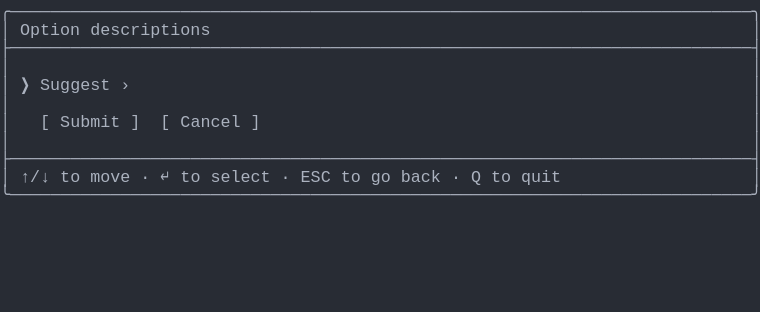
t = 0.00 s
t = 1.03 s: frame unchanged from t = 0.00 s, image omitted
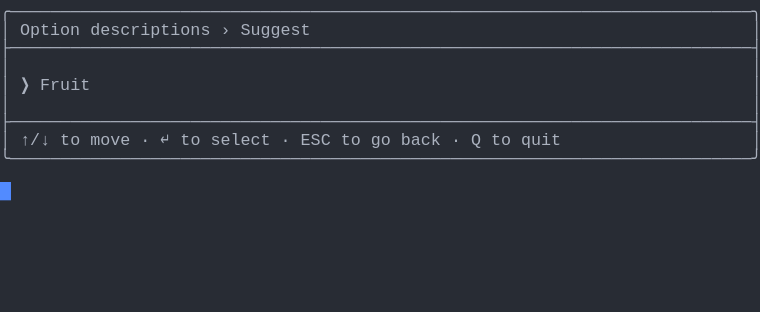
t = 1.98 s
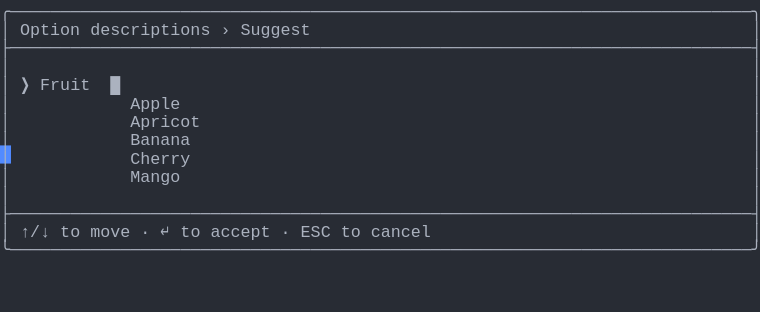
t = 2.80 s
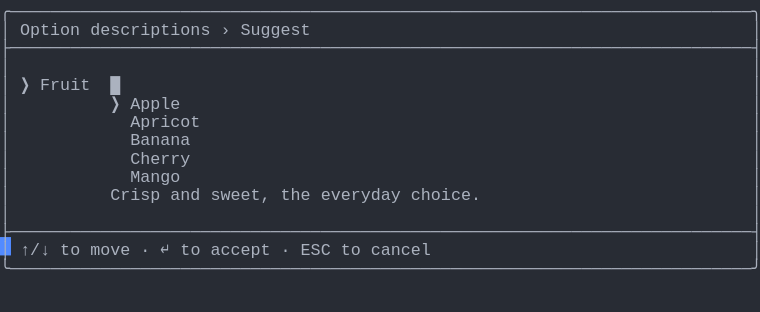
t = 3.69 s
t = 5.06 s: frame unchanged from t = 3.69 s, image omitted

The animated SVG that drew these frames (rendered in a browser with its animation timeline set to each time). Animation: 1 CSS @keyframes rule; one cycle of 5.75 s, repeats indefinitely.

<svg xmlns="http://www.w3.org/2000/svg" xmlns:xlink="http://www.w3.org/1999/xlink" width="760" height="312.29"><rect width="760" height="312.29" rx="0" ry="0" class="a"></rect><svg height="312.29" viewBox="0 0 76 31.229000000000003" width="760" xmlns="http://www.w3.org/2000/svg" xmlns:xlink="http://www.w3.org/1999/xlink"><style>.a{fill:rgb(40,44,52)}.b{font-family:Consolas,"Courier New",Courier,"Liberation Mono",monospace}.c{fill:rgb(171,178,191);white-space:pre}.d{fill:transparent}.e{fill:rgb(82,139,255)}.g{animation-duration:5.75s;animation-iteration-count:infinite;animation-name:f;animation-timing-function:steps(1,end)}@keyframes f{0%{transform:translateX(-0px)}0%{transform:translateX(-76px)}23.9%{transform:translateX(-152px)}38%{transform:translateX(-228px)}52.2%{transform:translateX(-304px)}100%{transform:translateX(-380px)}}</style><g font-family="Consolas, &quot;Courier New&quot;, Courier, &quot;Liberation Mono&quot;, monospace" font-size="1.67" class="b"><defs><symbol id="1"><text x="0" y="1.67" class="c" textLength="76.152" lengthAdjust="spacingAndGlyphs">╭──────────────────────────────────────────────────────────────────────────╮</text></symbol><symbol id="2"><text x="0" y="1.67" class="c" textLength="76.152" lengthAdjust="spacingAndGlyphs">├──────────────────────────────────────────────────────────────────────────┤</text></symbol><symbol id="3"><text x="0" y="1.67" class="c" textLength="1.002" lengthAdjust="spacingAndGlyphs">│</text><text x="75.14999999999999" y="1.67" class="c" textLength="1.002" lengthAdjust="spacingAndGlyphs">│</text></symbol><symbol id="4"><text x="0" y="1.67" class="c" textLength="1.002" lengthAdjust="spacingAndGlyphs">│</text><text x="2.004" y="1.67" class="c" textLength="3.006" lengthAdjust="spacingAndGlyphs">↑/↓</text><text x="6.012" y="1.67" class="c" textLength="2.004" lengthAdjust="spacingAndGlyphs">to</text><text x="9.017999999999999" y="1.67" class="c" textLength="4.008" lengthAdjust="spacingAndGlyphs">move</text><text x="14.027999999999999" y="1.67" class="c" textLength="1.002" lengthAdjust="spacingAndGlyphs">·</text><text x="16.032" y="1.67" class="c" textLength="1.002" lengthAdjust="spacingAndGlyphs">↵</text><text x="18.035999999999998" y="1.67" class="c" textLength="2.004" lengthAdjust="spacingAndGlyphs">to</text><text x="21.041999999999998" y="1.67" class="c" textLength="6.012" lengthAdjust="spacingAndGlyphs">select</text><text x="28.055999999999997" y="1.67" class="c" textLength="1.002" lengthAdjust="spacingAndGlyphs">·</text><text x="30.059999999999995" y="1.67" class="c" textLength="3.006" lengthAdjust="spacingAndGlyphs">ESC</text><text x="34.068" y="1.67" class="c" textLength="2.004" lengthAdjust="spacingAndGlyphs">to</text><text x="37.074" y="1.67" class="c" textLength="2.004" lengthAdjust="spacingAndGlyphs">go</text><text x="40.08" y="1.67" class="c" textLength="4.008" lengthAdjust="spacingAndGlyphs">back</text><text x="45.089999999999996" y="1.67" class="c" textLength="1.002" lengthAdjust="spacingAndGlyphs">·</text><text x="47.093999999999994" y="1.67" class="c" textLength="1.002" lengthAdjust="spacingAndGlyphs">Q</text><text x="49.098" y="1.67" class="c" textLength="2.004" lengthAdjust="spacingAndGlyphs">to</text><text x="52.104" y="1.67" class="c" textLength="4.008" lengthAdjust="spacingAndGlyphs">quit</text><text x="75.14999999999999" y="1.67" class="c" textLength="1.002" lengthAdjust="spacingAndGlyphs">│</text></symbol><symbol id="5"><text x="0" y="1.67" class="c" textLength="76.152" lengthAdjust="spacingAndGlyphs">╰──────────────────────────────────────────────────────────────────────────╯</text></symbol><symbol id="6"><text x="0" y="1.67" class="c" textLength="1.002" lengthAdjust="spacingAndGlyphs">│</text><text x="2.004" y="1.67" class="c" textLength="6.012" lengthAdjust="spacingAndGlyphs">Option</text><text x="9.017999999999999" y="1.67" class="c" textLength="12.024" lengthAdjust="spacingAndGlyphs">descriptions</text><text x="22.043999999999997" y="1.67" class="c" textLength="1.002" lengthAdjust="spacingAndGlyphs">›</text><text x="24.048" y="1.67" class="c" textLength="7.014" lengthAdjust="spacingAndGlyphs">Suggest</text><text x="75.14999999999999" y="1.67" class="c" textLength="1.002" lengthAdjust="spacingAndGlyphs">│</text></symbol><symbol id="7"><text x="0" y="1.67" class="c" textLength="1.002" lengthAdjust="spacingAndGlyphs">│</text><text x="2.004" y="1.67" class="c" textLength="1.002" lengthAdjust="spacingAndGlyphs">❯</text><text x="4.008" y="1.67" class="c" textLength="5.01" lengthAdjust="spacingAndGlyphs">Fruit</text><text x="11.021999999999998" y="1.67" class="c" textLength="1.002" lengthAdjust="spacingAndGlyphs">█</text><text x="75.14999999999999" y="1.67" class="c" textLength="1.002" lengthAdjust="spacingAndGlyphs">│</text></symbol><symbol id="8"><text x="0" y="1.67" class="c" textLength="1.002" lengthAdjust="spacingAndGlyphs">│</text><text x="13.026" y="1.67" class="c" textLength="7.014" lengthAdjust="spacingAndGlyphs">Apricot</text><text x="75.14999999999999" y="1.67" class="c" textLength="1.002" lengthAdjust="spacingAndGlyphs">│</text></symbol><symbol id="9"><text x="0" y="1.67" class="c" textLength="1.002" lengthAdjust="spacingAndGlyphs">│</text><text x="13.026" y="1.67" class="c" textLength="6.012" lengthAdjust="spacingAndGlyphs">Banana</text><text x="75.14999999999999" y="1.67" class="c" textLength="1.002" lengthAdjust="spacingAndGlyphs">│</text></symbol><symbol id="10"><text x="0" y="1.67" class="c" textLength="1.002" lengthAdjust="spacingAndGlyphs">│</text><text x="13.026" y="1.67" class="c" textLength="6.012" lengthAdjust="spacingAndGlyphs">Cherry</text><text x="75.14999999999999" y="1.67" class="c" textLength="1.002" lengthAdjust="spacingAndGlyphs">│</text></symbol><symbol id="11"><text x="0" y="1.67" class="c" textLength="1.002" lengthAdjust="spacingAndGlyphs">│</text><text x="13.026" y="1.67" class="c" textLength="5.01" lengthAdjust="spacingAndGlyphs">Mango</text><text x="75.14999999999999" y="1.67" class="c" textLength="1.002" lengthAdjust="spacingAndGlyphs">│</text></symbol><symbol id="12"><text x="0" y="1.67" class="c" textLength="1.002" lengthAdjust="spacingAndGlyphs">│</text><text x="2.004" y="1.67" class="c" textLength="3.006" lengthAdjust="spacingAndGlyphs">↑/↓</text><text x="6.012" y="1.67" class="c" textLength="2.004" lengthAdjust="spacingAndGlyphs">to</text><text x="9.017999999999999" y="1.67" class="c" textLength="4.008" lengthAdjust="spacingAndGlyphs">move</text><text x="14.027999999999999" y="1.67" class="c" textLength="1.002" lengthAdjust="spacingAndGlyphs">·</text><text x="16.032" y="1.67" class="c" textLength="1.002" lengthAdjust="spacingAndGlyphs">↵</text><text x="18.035999999999998" y="1.67" class="c" textLength="2.004" lengthAdjust="spacingAndGlyphs">to</text><text x="21.041999999999998" y="1.67" class="c" textLength="6.012" lengthAdjust="spacingAndGlyphs">accept</text><text x="28.055999999999997" y="1.67" class="c" textLength="1.002" lengthAdjust="spacingAndGlyphs">·</text><text x="30.059999999999995" y="1.67" class="c" textLength="3.006" lengthAdjust="spacingAndGlyphs">ESC</text><text x="34.068" y="1.67" class="c" textLength="2.004" lengthAdjust="spacingAndGlyphs">to</text><text x="37.074" y="1.67" class="c" textLength="6.012" lengthAdjust="spacingAndGlyphs">cancel</text><text x="75.14999999999999" y="1.67" class="c" textLength="1.002" lengthAdjust="spacingAndGlyphs">│</text></symbol><symbol id="13"><text x="0" y="1.67" class="c" textLength="1.002" lengthAdjust="spacingAndGlyphs">│</text><text x="11.021999999999998" y="1.67" class="c" textLength="1.002" lengthAdjust="spacingAndGlyphs">❯</text><text x="13.026" y="1.67" class="c" textLength="5.01" lengthAdjust="spacingAndGlyphs">Apple</text><text x="75.14999999999999" y="1.67" class="c" textLength="1.002" lengthAdjust="spacingAndGlyphs">│</text></symbol><symbol id="14"><text x="0" y="1.67" class="c" textLength="1.002" lengthAdjust="spacingAndGlyphs">│</text><text x="11.021999999999998" y="1.67" class="c" textLength="5.01" lengthAdjust="spacingAndGlyphs">Crisp</text><text x="17.034" y="1.67" class="c" textLength="3.006" lengthAdjust="spacingAndGlyphs">and</text><text x="21.041999999999998" y="1.67" class="c" textLength="6.012" lengthAdjust="spacingAndGlyphs">sweet,</text><text x="28.055999999999997" y="1.67" class="c" textLength="3.006" lengthAdjust="spacingAndGlyphs">the</text><text x="32.064" y="1.67" class="c" textLength="8.016" lengthAdjust="spacingAndGlyphs">everyday</text><text x="41.082" y="1.67" class="c" textLength="7.014" lengthAdjust="spacingAndGlyphs">choice.</text><text x="75.14999999999999" y="1.67" class="c" textLength="1.002" lengthAdjust="spacingAndGlyphs">│</text></symbol><symbol id="a"><rect height="17" width="76" x="0" y="0" class="d"></rect></symbol><symbol id="b"><rect height="1.837" width="1.1022" class="e"></rect></symbol></defs><rect height="31.229000000000003" width="76" class="a"></rect><g class="g"><svg x="0" y="0" width="456"><svg x="0"><use xlink:href="#a"></use><use xlink:href="#b" x="-0.0040000000000000036" y="0"></use></svg><svg x="76"><use xlink:href="#a"></use><use xlink:href="#b" x="75.996" y="18.195"></use><use xlink:href="#1" y="0"></use><text x="0" y="3.5069999999999997" class="c" textLength="1.002" lengthAdjust="spacingAndGlyphs">│</text><text x="2.004" y="3.5069999999999997" class="c" textLength="6.012" lengthAdjust="spacingAndGlyphs">Option</text><text x="9.017999999999999" y="3.5069999999999997" class="c" textLength="12.024" lengthAdjust="spacingAndGlyphs">descriptions</text><text x="75.14999999999999" y="3.5069999999999997" class="c" textLength="1.002" lengthAdjust="spacingAndGlyphs">│</text><use xlink:href="#2" y="3.674"></use><use xlink:href="#3" y="5.511"></use><text x="0" y="9.018" class="c" textLength="1.002" lengthAdjust="spacingAndGlyphs">│</text><text x="2.004" y="9.018" class="c" textLength="1.002" lengthAdjust="spacingAndGlyphs">❯</text><text x="4.008" y="9.018" class="c" textLength="7.014" lengthAdjust="spacingAndGlyphs">Suggest</text><text x="12.024" y="9.018" class="c" textLength="1.002" lengthAdjust="spacingAndGlyphs">›</text><text x="75.14999999999999" y="9.018" class="c" textLength="1.002" lengthAdjust="spacingAndGlyphs">│</text><use xlink:href="#3" y="9.185"></use><text x="0" y="12.692" class="c" textLength="1.002" lengthAdjust="spacingAndGlyphs">│</text><text x="4.008" y="12.692" class="c" textLength="1.002" lengthAdjust="spacingAndGlyphs">[</text><text x="6.012" y="12.692" class="c" textLength="6.012" lengthAdjust="spacingAndGlyphs">Submit</text><text x="13.026" y="12.692" class="c" textLength="1.002" lengthAdjust="spacingAndGlyphs">]</text><text x="16.032" y="12.692" class="c" textLength="1.002" lengthAdjust="spacingAndGlyphs">[</text><text x="18.035999999999998" y="12.692" class="c" textLength="6.012" lengthAdjust="spacingAndGlyphs">Cancel</text><text x="25.05" y="12.692" class="c" textLength="1.002" lengthAdjust="spacingAndGlyphs">]</text><text x="75.14999999999999" y="12.692" class="c" textLength="1.002" lengthAdjust="spacingAndGlyphs">│</text><use xlink:href="#3" y="12.859"></use><use xlink:href="#2" y="14.696"></use><use xlink:href="#4" y="16.533"></use><use xlink:href="#5" y="18.37"></use></svg><svg x="152"><use xlink:href="#a"></use><use xlink:href="#b" x="75.996" y="14.520999999999999"></use><use xlink:href="#1" y="0"></use><use xlink:href="#6" y="1.837"></use><use xlink:href="#2" y="3.674"></use><use xlink:href="#3" y="5.511"></use><text x="0" y="9.018" class="c" textLength="1.002" lengthAdjust="spacingAndGlyphs">│</text><text x="2.004" y="9.018" class="c" textLength="1.002" lengthAdjust="spacingAndGlyphs">❯</text><text x="4.008" y="9.018" class="c" textLength="5.01" lengthAdjust="spacingAndGlyphs">Fruit</text><text x="75.14999999999999" y="9.018" class="c" textLength="1.002" lengthAdjust="spacingAndGlyphs">│</text><use xlink:href="#3" y="9.185"></use><use xlink:href="#2" y="11.022"></use><use xlink:href="#4" y="12.859"></use><use xlink:href="#5" y="14.696"></use></svg><svg x="228"><use xlink:href="#a"></use><use xlink:href="#b" x="75.996" y="23.706000000000003"></use><use xlink:href="#1" y="0"></use><use xlink:href="#6" y="1.837"></use><use xlink:href="#2" y="3.674"></use><use xlink:href="#3" y="5.511"></use><use xlink:href="#7" y="7.348"></use><text x="0" y="10.855" class="c" textLength="1.002" lengthAdjust="spacingAndGlyphs">│</text><text x="13.026" y="10.855" class="c" textLength="5.01" lengthAdjust="spacingAndGlyphs">Apple</text><text x="75.14999999999999" y="10.855" class="c" textLength="1.002" lengthAdjust="spacingAndGlyphs">│</text><use xlink:href="#8" y="11.022"></use><use xlink:href="#9" y="12.859"></use><use xlink:href="#10" y="14.696"></use><use xlink:href="#11" y="16.533"></use><use xlink:href="#3" y="18.37"></use><use xlink:href="#2" y="20.206999999999997"></use><use xlink:href="#12" y="22.044"></use><use xlink:href="#5" y="23.881000000000004"></use></svg><svg x="304"><use xlink:href="#a"></use><use xlink:href="#b" x="75.996" y="25.543"></use><use xlink:href="#1" y="0"></use><use xlink:href="#6" y="1.837"></use><use xlink:href="#2" y="3.674"></use><use xlink:href="#3" y="5.511"></use><use xlink:href="#7" y="7.348"></use><use xlink:href="#13" y="9.185"></use><use xlink:href="#8" y="11.022"></use><use xlink:href="#9" y="12.859"></use><use xlink:href="#10" y="14.696"></use><use xlink:href="#11" y="16.533"></use><use xlink:href="#14" y="18.37"></use><use xlink:href="#3" y="20.206999999999997"></use><use xlink:href="#2" y="22.044"></use><use xlink:href="#12" y="23.881000000000004"></use><use xlink:href="#5" y="25.718"></use></svg><svg x="380"><use xlink:href="#a"></use><use xlink:href="#b" x="0.996" y="27.38"></use><use xlink:href="#1" y="0"></use><use xlink:href="#6" y="1.837"></use><use xlink:href="#2" y="3.674"></use><use xlink:href="#3" y="5.511"></use><use xlink:href="#7" y="7.348"></use><use xlink:href="#13" y="9.185"></use><use xlink:href="#8" y="11.022"></use><use xlink:href="#9" y="12.859"></use><use xlink:href="#10" y="14.696"></use><use xlink:href="#11" y="16.533"></use><use xlink:href="#14" y="18.37"></use><use xlink:href="#3" y="20.206999999999997"></use><use xlink:href="#2" y="22.044"></use><use xlink:href="#12" y="23.881000000000004"></use><use xlink:href="#5" y="25.718"></use></svg></svg></g></g></svg></svg>
